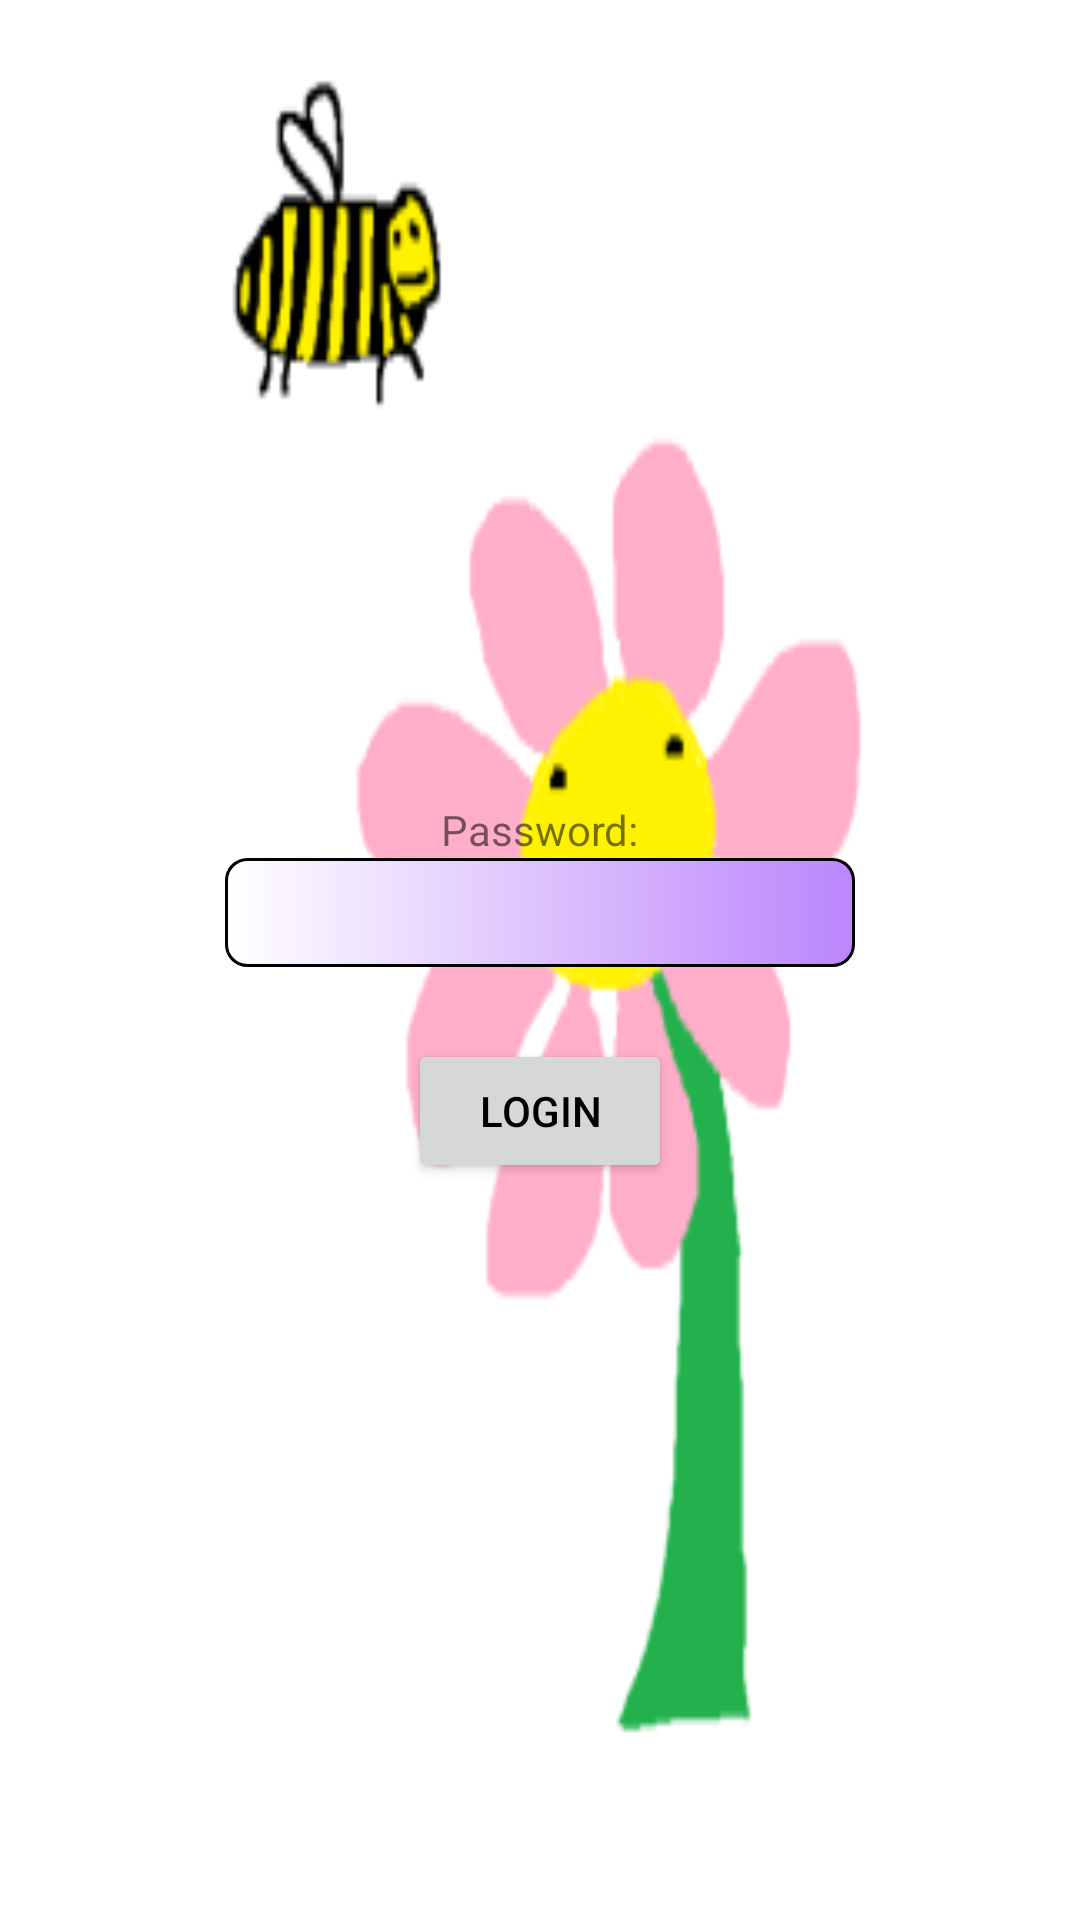

Reconstruct the res/layout file that produces this screen, plus the resources it refers to.
<!-- AndroidManifest.xml: application theme Theme.GaslightingDiary -->
<!-- res/layout/login.xml -->
<?xml version="1.0" encoding="utf-8"?>
<LinearLayout
    xmlns:android="http://schemas.android.com/apk/res/android"
    android:layout_width="match_parent"
    android:layout_height="match_parent"
    android:background="@color/white">
<androidx.constraintlayout.widget.ConstraintLayout
    xmlns:app="http://schemas.android.com/apk/res-auto"
    xmlns:tools="http://schemas.android.com/tools"
    android:layout_width="match_parent"
    android:layout_height="match_parent"
    android:background="@mipmap/flower_bee1_background">

    <EditText
        android:id="@+id/et_password"
        android:layout_width="wrap_content"
        android:layout_height="wrap_content"
        android:layout_marginBottom="32dp"
        android:background="@drawable/entry_field_bg"
        android:ems="10"
        android:inputType="textPassword"
        app:layout_constraintBottom_toBottomOf="parent"
        app:layout_constraintEnd_toEndOf="parent"
        app:layout_constraintStart_toStartOf="parent"
        app:layout_constraintTop_toTopOf="parent"
        android:paddingVertical="6dp"
        android:paddingHorizontal="8dp"
        android:textColor="@color/black"/>

    <TextView
        android:id="@+id/textView"
        android:layout_width="wrap_content"
        android:layout_height="wrap_content"
        android:text="Password:"
        app:layout_constraintBottom_toTopOf="@+id/et_password"
        app:layout_constraintEnd_toEndOf="parent"
        app:layout_constraintStart_toStartOf="parent" />

    <Button
        android:id="@+id/bt_login"
        android:layout_width="wrap_content"
        android:layout_height="wrap_content"
        android:layout_marginTop="24dp"
        android:text="@string/login"
        app:layout_constraintEnd_toEndOf="parent"
        app:layout_constraintStart_toStartOf="parent"
        app:layout_constraintTop_toBottomOf="@+id/et_password"
        android:textColor="@color/black"/>

    <TextView
        android:id="@+id/tv_login_display_msg"
        android:layout_width="wrap_content"
        android:layout_height="wrap_content"
        android:layout_marginTop="64dp"
        android:text="@string/password_incorrect"
        android:textColor="#ffff0000"
        android:visibility="invisible"
        app:layout_constraintEnd_toEndOf="parent"
        app:layout_constraintStart_toStartOf="parent"
        app:layout_constraintTop_toBottomOf="@+id/bt_login">

    </TextView>
</androidx.constraintlayout.widget.ConstraintLayout>
</LinearLayout>
<!-- resources referenced by this layout -->
<resources>
  <!-- drawable entry_field_bg (drawable) -->
  <?xml version="1.0" encoding="UTF-8"?>
  <shape xmlns:android="http://schemas.android.com/apk/res/android"
      android:shape="rectangle"
      >
      <gradient
          android:startColor="@color/purple_200"
          android:endColor="@color/white"
          android:angle="180"/>
  
      <corners
          android:bottomRightRadius="7dp"
          android:bottomLeftRadius="7dp"
          android:topLeftRadius="7dp"
          android:topRightRadius="7dp"/>
  
      <stroke android:width="1dp" android:color="#ff000000"/>
  
  
  </shape>
  <!-- mipmap flower_bee1_background: png bitmap (mipmap-mdpi, 3593 bytes) -->
  <string name="login">Login</string>
  <string name="password_incorrect">Password incorrect</string>
  <style name="Theme.GaslightingDiary" parent="Theme.MaterialComponents.DayNight.DarkActionBar">
          
          <item name="colorPrimary">@color/purple_500</item>
          <item name="colorPrimaryVariant">@color/purple_700</item>
          <item name="colorOnPrimary">@color/white</item>
          
          <item name="colorSecondary">@color/teal_200</item>
          <item name="colorSecondaryVariant">@color/teal_700</item>
          <item name="colorOnSecondary">#d2e4a2</item>
          
          <item name="android:statusBarColor" tools:targetApi="l">?attr/colorPrimaryVariant</item>
          
      </style>
  <!-- not gathered from this repository: default colours our renderer supplied (Android Studio template values) -->
  <color name="purple_200">#FFBB86FC</color>
  <color name="purple_500">#FF6200EE</color>
  <color name="purple_700">#FF3700B3</color>
  <color name="teal_200">#FF03DAC5</color>
  <color name="teal_700">#FF018786</color>
  <color name="black">#FF000000</color>
  <color name="white">#FFFFFFFF</color>
</resources>
